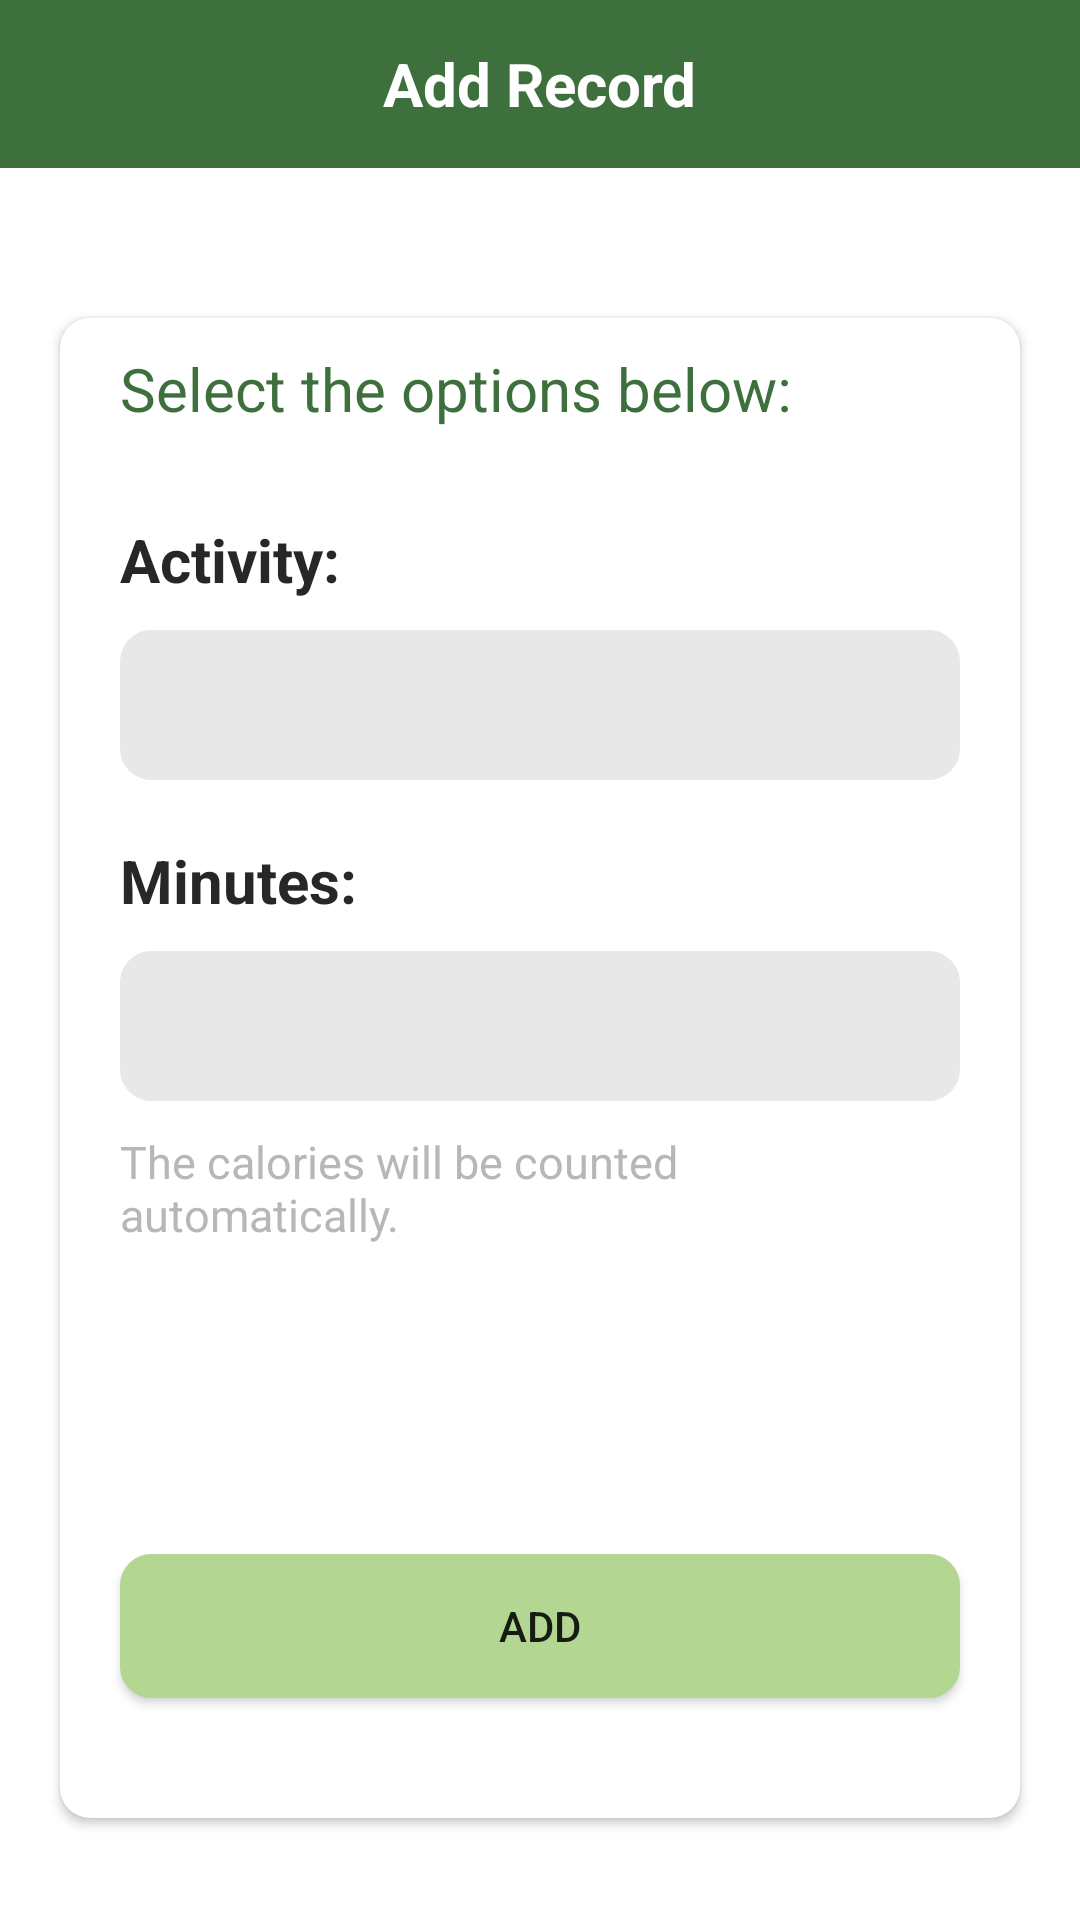

This screen was rendered from an Android layout file. Write that file and the resources it references.
<!-- AndroidManifest.xml: application theme Theme.WJTest -->
<!-- res/layout/activity_main.xml -->
<?xml version="1.0" encoding="utf-8"?>
<androidx.constraintlayout.widget.ConstraintLayout
    xmlns:android="http://schemas.android.com/apk/res/android"
    xmlns:app="http://schemas.android.com/apk/res-auto"
    xmlns:tools="http://schemas.android.com/tools"
    android:layout_width="match_parent"
    android:layout_height="match_parent">

    <androidx.appcompat.widget.Toolbar
        android:id="@+id/add_record_toolbar"
        android:layout_width="match_parent"
        android:layout_height="?actionBarSize"
        android:background="@color/darkgreen"
        app:layout_constraintEnd_toEndOf="parent"
        app:layout_constraintStart_toStartOf="parent"
        app:layout_constraintTop_toTopOf="parent" >

        <ImageView
            android:id="@+id/addrecord_back"
            android:layout_width="30dp"
            android:layout_height="30dp"
            android:src="@drawable/ic_left_white_24"/>

        <TextView
            android:layout_width="wrap_content"
            android:layout_height="wrap_content"
            android:text="Add Record"
            android:textColor="@color/white"
            android:layout_gravity="center"
            android:textSize="20dp"
            android:textStyle="bold"/>

    </androidx.appcompat.widget.Toolbar>

    <androidx.cardview.widget.CardView
        android:id="@+id/aa_AddRecordBg"
        android:layout_width="match_parent"
        android:layout_height="500dp"
        android:layout_marginStart="20dp"
        android:layout_marginEnd="20dp"
        android:layout_marginTop="50dp"
        app:cardCornerRadius="10dp"
        android:elevation="10dp"
        app:layout_constraintEnd_toEndOf="parent"
        app:layout_constraintStart_toStartOf="parent"
        app:layout_constraintTop_toBottomOf="@id/add_record_toolbar">

        <RelativeLayout
            android:layout_width="match_parent"
            android:layout_height="match_parent">

            <TextView
                android:id="@+id/aar_tvInstructions"
                android:layout_width="wrap_content"
                android:layout_height="wrap_content"
                android:layout_alignParentTop="true"
                android:layout_marginTop="10dp"
                android:layout_marginStart="20dp"
                android:text="Select the options below:"
                android:textColor="@color/darkgreen"
                android:textSize="20sp" />

            <TextView
                android:id="@+id/aar_tvActivity"
                android:layout_width="wrap_content"
                android:layout_height="wrap_content"
                android:layout_marginTop="30dp"
                android:layout_marginStart="20dp"
                android:text="Activity:"
                android:textColor="@color/blackgrey"
                android:textSize="20sp"
                android:textStyle="bold"
                android:layout_below="@id/aar_tvInstructions"/>

            <Spinner
                android:id="@+id/aar_spiActivity"
                android:layout_width="match_parent"
                android:layout_height="50dp"
                android:layout_below="@id/aar_tvActivity"
                android:layout_centerHorizontal="true"
                android:layout_marginStart="20dp"
                android:layout_marginTop="10dp"
                android:layout_marginEnd="20dp"
                android:background="@drawable/btn_custom"
                android:backgroundTint="@color/lightgrey" />

            <TextView
                android:id="@+id/aar_tvMinutes"
                android:layout_width="wrap_content"
                android:layout_height="wrap_content"
                android:text="Minutes:"
                android:layout_marginTop="20dp"
                android:layout_marginStart="20dp"
                android:textColor="@color/blackgrey"
                android:textSize="20sp"
                android:textStyle="bold"
                android:layout_below="@id/aar_spiActivity"/>

            <Spinner
                android:id="@+id/aar_spiMinutes"
                android:layout_width="match_parent"
                android:layout_height="50dp"
                android:layout_below="@id/aar_tvMinutes"
                android:layout_marginStart="20dp"
                android:layout_marginTop="10dp"
                android:layout_marginEnd="20dp"
                android:background="@drawable/btn_custom"
                android:backgroundTint="@color/lightgrey" />

            <TextView
                android:id="@+id/aar_tvTips"
                android:layout_width="wrap_content"
                android:layout_height="wrap_content"
                android:text="The calories will be counted automatically."
                android:textColor="@color/mildgrey"
                android:layout_marginTop="10dp"
                android:layout_marginStart="20dp"
                android:layout_marginEnd="20dp"
                android:textSize="15sp"
                android:layout_below="@id/aar_spiMinutes"/>

            <Button
                android:id="@+id/add_record_button"
                android:layout_width="match_parent"
                android:layout_height="wrap_content"
                android:layout_alignParentBottom="true"
                android:layout_marginStart="20dp"
                android:layout_marginTop="10dp"
                android:layout_marginEnd="20dp"
                android:layout_marginBottom="40dp"
                android:background="@drawable/btn_custom"
                android:backgroundTint="@color/greenbutton"
                android:text="Add" />
        </RelativeLayout>
    </androidx.cardview.widget.CardView>

</androidx.constraintlayout.widget.ConstraintLayout>
<!-- resources referenced by this layout -->
<resources>
  <color name="blackgrey">#272727</color>
  <color name="darkgreen">#3E703D</color>
  <color name="greenbutton">#B3D692</color>
  <color name="lightgrey">#E8E8E8</color>
  <color name="mildgrey">#B7B7B7</color>
  <color name="white">#FFFFFFFF</color>
  <!-- drawable btn_custom (drawable) -->
  <?xml version="1.0" encoding="utf-8"?>
  <shape xmlns:android="http://schemas.android.com/apk/res/android"
      android:padding="10dp"
      android:shape="rectangle">
  
      <solid android:color="#f5f5f5"/>
  
      <stroke
          android:width="1dp"
          android:color="#e0e0e0"/>
  
      <corners
          android:bottomLeftRadius="10dp"
          android:bottomRightRadius="10dp"
          android:topLeftRadius="10dp"
          android:topRightRadius="10dp"/>
  
  </shape>
  <style name="Theme.WJTest" parent="Theme.MaterialComponents.DayNight.NoActionBar">
          
          <item name="colorPrimary">@color/purple_500</item>
          <item name="colorPrimaryVariant">@color/purple_700</item>
          <item name="colorOnPrimary">@color/white</item>
          
          <item name="colorSecondary">@color/teal_200</item>
          <item name="colorSecondaryVariant">@color/teal_700</item>
          <item name="colorOnSecondary">@color/black</item>
          
          <item name="android:statusBarColor" tools:targetApi="l">?attr/colorPrimaryVariant</item>
          
      </style>
  <color name="purple_500">#FF6200EE</color>
  <color name="purple_700">#FF3700B3</color>
  <color name="teal_200">#FF03DAC5</color>
  <color name="teal_700">#FF018786</color>
  <color name="black">#FF000000</color>
</resources>
